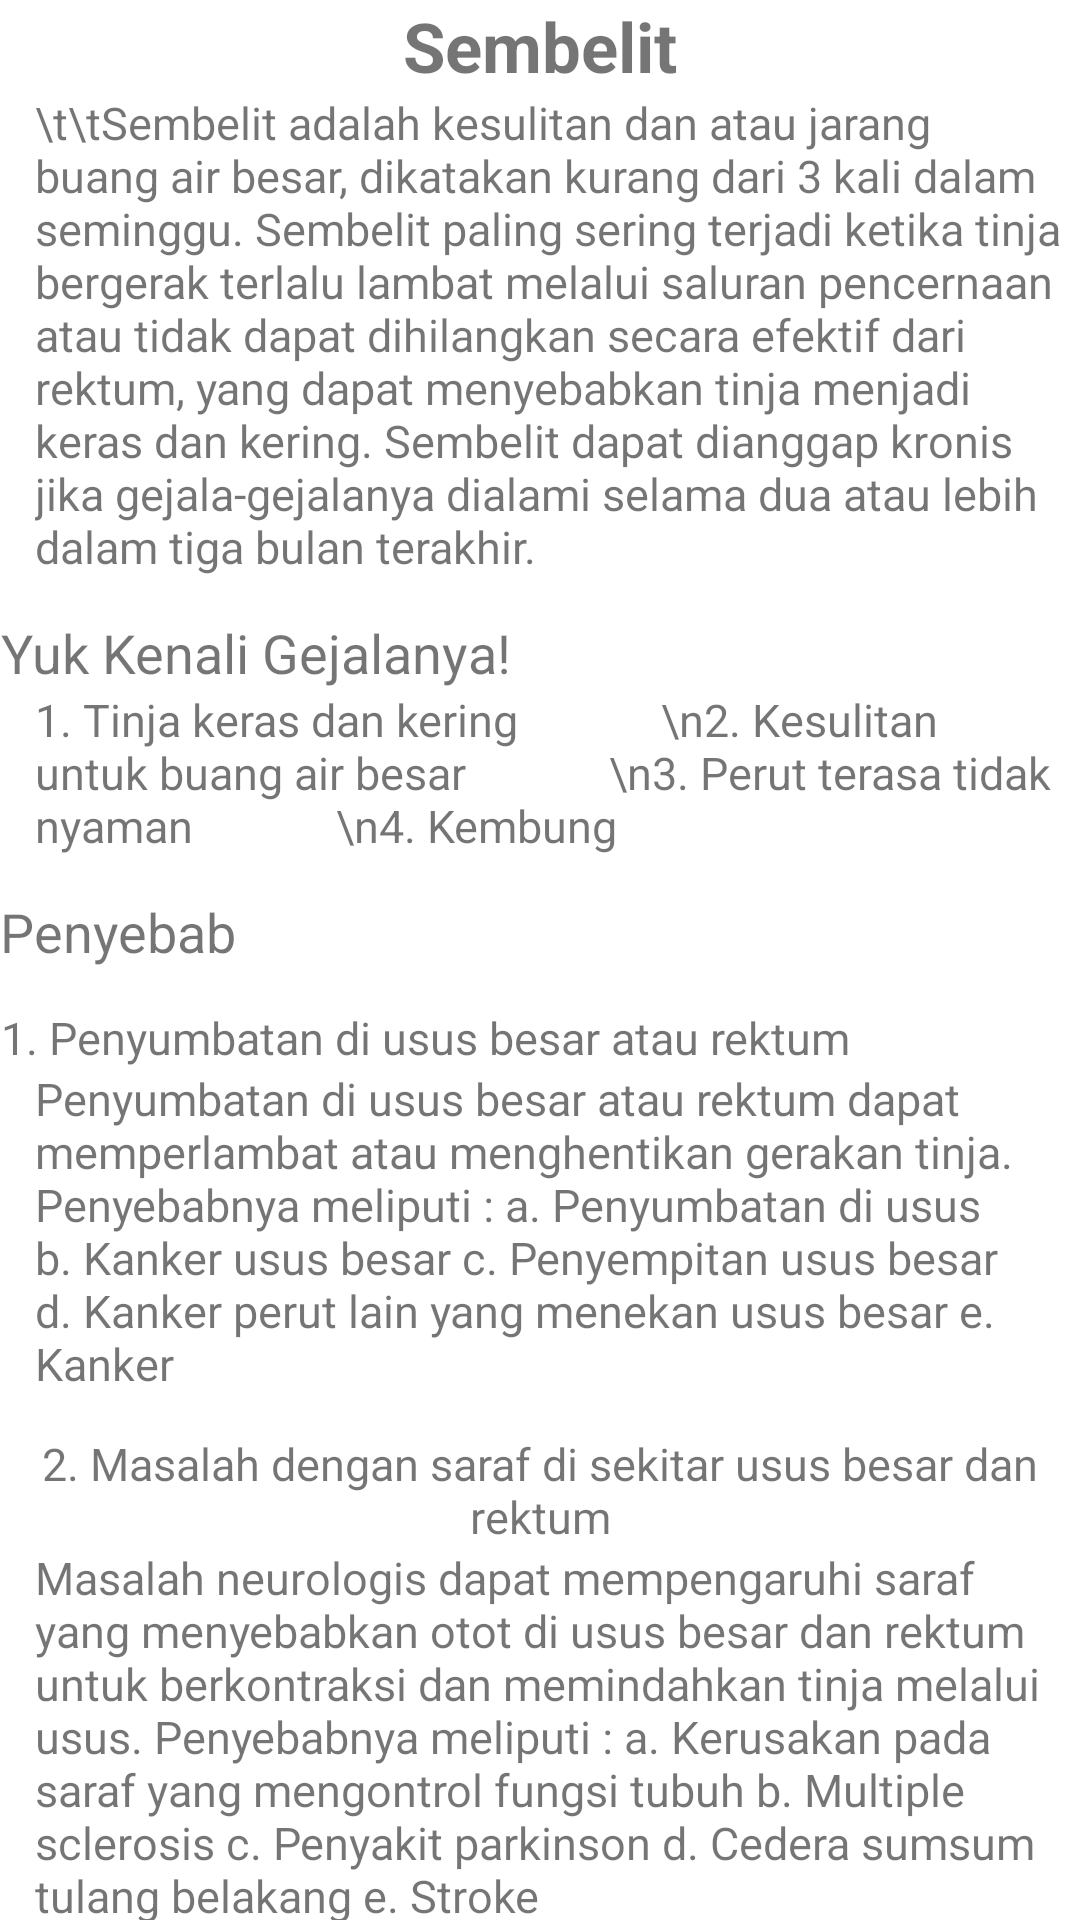

Here is an Android app screen rendered from its layout file. Give the layout XML and the strings, colors and styles it references.
<!-- AndroidManifest.xml: application theme Theme.TambaKu10 -->
<!-- res/layout/activity_sembelit.xml -->
<?xml version="1.0" encoding="utf-8"?>

<androidx.constraintlayout.widget.ConstraintLayout xmlns:android="http://schemas.android.com/apk/res/android"
    xmlns:app="http://schemas.android.com/apk/res-auto"
    xmlns:tools="http://schemas.android.com/tools"
    android:layout_width="match_parent"
    android:layout_height="match_parent"
    tools:context=".sembelit">

    <androidx.core.widget.NestedScrollView
        android:layout_width="match_parent"
        android:layout_height="match_parent"
        app:layout_constraintBottom_toBottomOf="parent"
        app:layout_constraintEnd_toEndOf="parent"
        app:layout_constraintStart_toStartOf="parent"
        app:layout_constraintTop_toTopOf="parent">

        <LinearLayout
            android:layout_width="match_parent"
            android:layout_height="match_parent"
            android:orientation="vertical">

            <TextView
                android:layout_width="match_parent"
                android:layout_height="wrap_content"
                android:gravity="center"
                android:text="Sembelit"
                android:textSize="23dp"
                android:textStyle="bold" />

            <TextView
                android:layout_width="wrap_content"
                android:layout_height="wrap_content"
                android:layout_marginLeft="2mm"
                android:gravity="left|center"
                android:text="\t\tSembelit adalah kesulitan dan atau jarang buang air besar, dikatakan kurang dari 3 kali dalam
seminggu. Sembelit paling sering terjadi ketika tinja bergerak terlalu lambat melalui saluran
pencernaan atau tidak dapat dihilangkan secara efektif dari rektum, yang dapat menyebabkan
tinja menjadi keras dan kering. Sembelit dapat dianggap kronis jika gejala-gejalanya dialami
selama dua atau lebih dalam tiga bulan terakhir."
                android:textSize="15sp" />

            <TextView
                android:layout_width="wrap_content"
                android:layout_height="wrap_content"
                android:layout_marginTop="13dp"
                android:gravity="center"
                android:text="Yuk Kenali Gejalanya!"
                android:textSize="18sp" />

            <TextView
                android:layout_width="wrap_content"
                android:layout_height="wrap_content"
                android:layout_marginLeft="2mm"
                android:gravity="left"
                android:text="1. Tinja keras dan kering
            \n2. Kesulitan untuk buang air besar
            \n3. Perut terasa tidak nyaman
            \n4. Kembung"
                android:textSize="15sp" />

            <TextView
                android:layout_width="wrap_content"
                android:layout_height="wrap_content"
                android:layout_marginTop="13dp"
                android:gravity="center"
                android:text="Penyebab"
                android:textSize="18sp" />

            <TextView
                android:layout_width="wrap_content"
                android:layout_height="wrap_content"
                android:layout_marginTop="13dp"
                android:gravity="center"
                android:text="1. Penyumbatan di usus besar atau rektum"
                android:textSize="15sp" />

            <TextView
                android:layout_width="wrap_content"
                android:layout_height="wrap_content"
                android:layout_marginLeft="2mm"
                android:gravity="left"
                android:text="Penyumbatan di usus besar atau rektum dapat memperlambat atau menghentikan gerakan
tinja. Penyebabnya meliputi :
a. Penyumbatan di usus
b. Kanker usus besar
c. Penyempitan usus besar
d. Kanker perut lain yang menekan usus besar
e. Kanker
"
                android:textSize="15sp" />

            <TextView
                android:layout_width="wrap_content"
                android:layout_height="wrap_content"
                android:layout_marginTop="13dp"
                android:gravity="center"
                android:text="2. Masalah dengan saraf di sekitar usus besar dan rektum"
                android:textSize="15sp" />

            <TextView
                android:layout_width="wrap_content"
                android:layout_height="wrap_content"
                android:layout_marginLeft="2mm"
                android:gravity="left"
                android:text="Masalah neurologis dapat mempengaruhi saraf yang menyebabkan otot di usus besar dan
rektum untuk berkontraksi dan memindahkan tinja melalui usus. Penyebabnya meliputi :
a. Kerusakan pada saraf yang mengontrol fungsi tubuh
b. Multiple sclerosis
c. Penyakit parkinson
d. Cedera sumsum tulang belakang
e. Stroke"
                android:textSize="15sp" />

            <TextView
                android:layout_width="wrap_content"
                android:layout_height="wrap_content"
                android:layout_marginTop="13dp"
                android:gravity="center"
                android:text="3. Otot-otot yang terlibat dalam pembuangan tinja mengalami kesulitan"
                android:textSize="15sp" />

            <TextView
                android:layout_width="wrap_content"
                android:layout_height="wrap_content"
                android:layout_marginLeft="2mm"
                android:gravity="left"
                android:text="Masalah dengan otot panggul yang terlibat pembuangan dapat menyebabkan sembelit
kronis. Masalah-masalah ini dapat mencakup :
a. Sulit untuk mengendurkan otot panggul untuk memungkinkan usus bergerak (anismus)
b. Otot panggul tidak berkontraksi dengan benar
c. Otot panggul melemah"
                android:textSize="15sp" />

            <TextView
                android:layout_width="wrap_content"
                android:layout_height="wrap_content"
                android:layout_marginTop="13dp"
                android:gravity="center"
                android:text="4. Kondisi yang mempengaruhi hormon dalam tubuh"
                android:textSize="15sp" />

            <TextView
                android:layout_width="wrap_content"
                android:layout_height="wrap_content"
                android:layout_marginLeft="2mm"
                android:gravity="left"
                android:text="Hormon membantu menyeimbangkan cairan dalam tubuh. Penyakit dan kondisi yang
mengganggu keseimbangan hormon dapat menyebabkan sembelit. Termasuk :
a. Diabetes
b. Hyperparathyroidism
c. Kehamilan
d. Hipotiroidisme"
                android:textSize="15sp" />

            <TextView
                android:layout_width="wrap_content"
                android:layout_height="wrap_content"
                android:layout_marginTop="13dp"
                android:gravity="center"
                android:text="5. Faktor risiko"
                android:textSize="15sp" />

            <TextView
                android:layout_width="wrap_content"
                android:layout_height="wrap_content"
                android:layout_marginLeft="2mm"
                android:gravity="left"
                android:text="Faktor-faktor yang dapat meningkatkan risiko sembelit kronis, meliputi :
a. Usia. Semakin tua usia, semakin besar risikonya.
b. Wanita
c. Dehidrasi
d. Makan makanan yang rendah serat
e. Kurang berolahraga
f. Minum obat-obatan tertentu seperti obat penenang, obat golongan opioid/narkotika,
obat-obat antidepresan, obat-obat penurun darah tinggi
g. Depresi dan gangguan makan"
                android:textSize="15sp" />

            <TextView
                android:layout_width="wrap_content"
                android:layout_height="wrap_content"
                android:layout_marginTop="13dp"
                android:gravity="center"
                android:text="6. Komplikasi"
                android:textSize="15sp" />

            <TextView
                android:layout_width="wrap_content"
                android:layout_height="wrap_content"
                android:layout_marginLeft="2mm"
                android:gravity="left"
                android:text="Komplikasi sembelit kronis meliputi :
        \na. Pembengkakan di anus (wasir)
        \nb. Tinja yang sulit dikeluarkan karena terlalu keras
        \nc. Usus yang menonjol dari anus"
                android:textSize="15sp" />

            <TextView
                android:layout_width="wrap_content"
                android:layout_height="wrap_content"
                android:layout_marginTop="13dp"
                android:gravity="center"
                android:text="Cara Mencegah Sembelit"
                android:textSize="18sp" />

            <TextView
                android:layout_width="wrap_content"
                android:layout_height="wrap_content"
                android:layout_marginLeft="2mm"
                android:gravity="left"
                android:text="1.Memakan makanan tinggi serat, misalnya kacang-kacangan, sayuran, buah-buahan, sereal gandum utuh
        \n2.Mengurangi makanan yang rendah serat seperti, makanan olahan
        \n3.Minum banyak
        \n4.Olahraga teratur
        \n5.Mengurangi stress
        \n6.Tidak menahan ketika ingin buang air besar"
                android:textSize="15sp" />

            <TextView
                android:layout_width="wrap_content"
                android:layout_height="wrap_content"
                android:layout_marginTop="13dp"
                android:gravity="center"
                android:text="Obat Yang Dapat Digunakan"
                android:textSize="18sp" />

            <TextView
                android:layout_width="wrap_content"
                android:layout_height="wrap_content"
                android:layout_marginLeft="2mm"
                android:gravity="left"
                android:text="Sembelit ditandai oleh rasa tidak nyaman pada perut, penurunan nafsu makan, dan malaise akibat frekuensi buang air besar yang tidak cukup, hal tersebut menyebabkan tinja keras dan kering. Adapun contoh obat yang dapat digunakan antara lain :
            \n1. Bisakodil (Contoh : Dulcolax)"
                android:textSize="15sp" />

            <ImageView
                android:layout_width="wrap_content"
                android:layout_height="wrap_content"
                android:src="@drawable/bisakodil" />

            <TextView
                android:layout_width="wrap_content"
                android:layout_height="wrap_content"
                android:layout_marginLeft="2mm"
                android:gravity="left"
                android:text="2. Natrium Dokusat (Contoh : Laxatab)"
                android:textSize="15sp" />

            <ImageView
                android:layout_width="wrap_content"
                android:layout_height="wrap_content"
                android:src="@drawable/laxatab" />

            <TextView
                android:layout_width="wrap_content"
                android:layout_height="wrap_content"
                android:layout_marginLeft="2mm"
                android:gravity="left"
                android:text="3. Lactulose (Contoh : Opilax)"
                android:textSize="15sp" />

            <ImageView
                android:layout_width="wrap_content"
                android:layout_height="wrap_content"
                android:src="@drawable/opilax" />

            <TextView
                android:layout_width="wrap_content"
                android:layout_height="wrap_content"
                android:layout_marginLeft="2mm"
                android:gravity="left"
                android:text="4. Parafin cair (Contoh : Garulax Forte)"
                android:textSize="15sp" />

            <ImageView
                android:layout_width="wrap_content"
                android:layout_height="wrap_content"
                android:src="@drawable/parafin" />

        </LinearLayout>

    </androidx.core.widget.NestedScrollView>

</androidx.constraintlayout.widget.ConstraintLayout>
<!-- resources referenced by this layout -->
<resources>
  <!-- drawable bisakodil: png bitmap (drawable, 35566 bytes) -->
  <!-- drawable laxatab: png bitmap (drawable, 25019 bytes) -->
  <!-- drawable opilax: png bitmap (drawable, 37598 bytes) -->
  <!-- drawable parafin: png bitmap (drawable, 18887 bytes) -->
  <style name="Theme.TambaKu10" parent="Theme.MaterialComponents.DayNight.NoActionBar">
          
          <item name="colorPrimary">#0E4291</item>
          <item name="colorPrimaryVariant">@color/purple_700</item>
          <item name="colorOnPrimary">@color/white</item>
          
          <item name="colorSecondary">@color/teal_200</item>
          <item name="colorSecondaryVariant">@color/teal_700</item>
          <item name="colorOnSecondary">@color/black</item>
          
          <item name="android:statusBarColor" tools:targetApi="l">?attr/colorPrimaryVariant</item>
          
      </style>
  <!-- not gathered from this repository: default colours our renderer supplied (Android Studio template values) -->
  <color name="purple_700">#FF3700B3</color>
  <color name="teal_200">#FF03DAC5</color>
  <color name="teal_700">#FF018786</color>
  <color name="black">#FF000000</color>
  <color name="white">#FFFFFFFF</color>
</resources>
